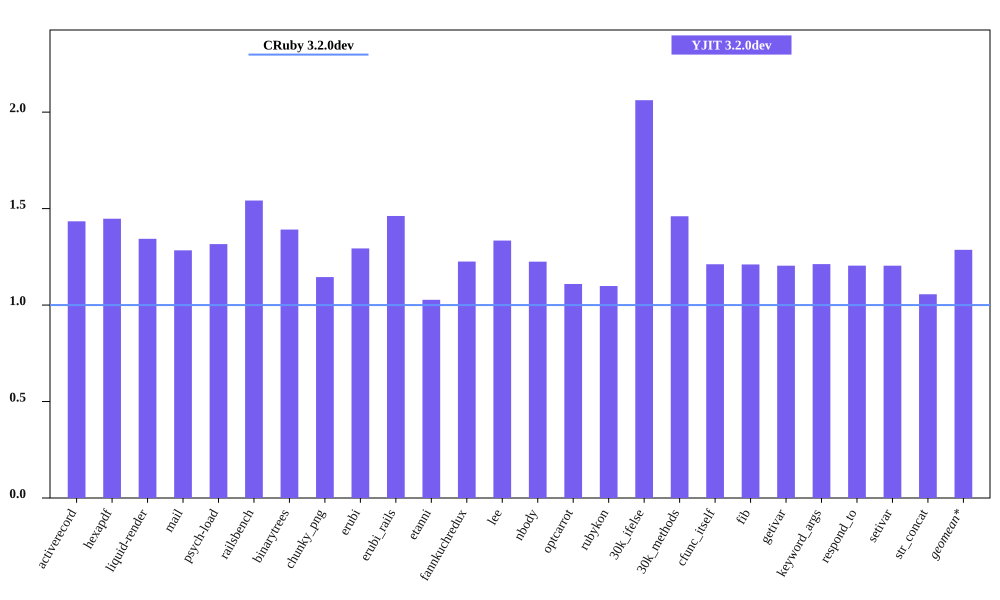

The file beside this chart, header and first rows:
bench, CRuby 3.2.0dev mem (MiB), YJIT 3.2.0dev mem (MiB), Inline Code, Outlined Code, YJIT Mem overhead
activerecord, 55.51, 79.61, 3, 2
hexapdf, 276.7, 400.5, 2, 2
liquid-render, 23.8, 31.97, 1, 1
mail, 42.38, 54.39, 2, 1
psych-load, 28.5, 37.5, 1, 1
railsbench, 95.59, 147.4, 6, 4
binarytrees, 20.86, 29.02, 1, 1
chunky_png, 36.14, 41.39, 1, 1
erubi, 68.71, 88.88, 1, 1
erubi_rails, 93.52, 136.7, 5, 3
etanni, 101.3, 104.1, 1, 1
fannkuchredux, 16.97, 20.8, 1, 1
lee, 26.76, 35.7, 1, 1
nbody, 17.0, 20.82, 1, 1
optcarrot, 55.46, 61.52, 1, 1
rubykon, 49.96, 54.89, 1, 1
30k_ifelse, 60.01, 123.7, 6, 5
30k_methods, 49.98, 72.99, 3, 2
cfunc_itself, 16.97, 20.56, 1, 1
fib, 16.96, 20.53, 1, 1
getivar, 17.11, 20.61, 1, 1
keyword_args, 16.96, 20.57, 1, 1
respond_to, 17.11, 20.6, 1, 1
setivar, 17.11, 20.61, 1, 1
str_concat, 90.37, 95.43, 1, 1
